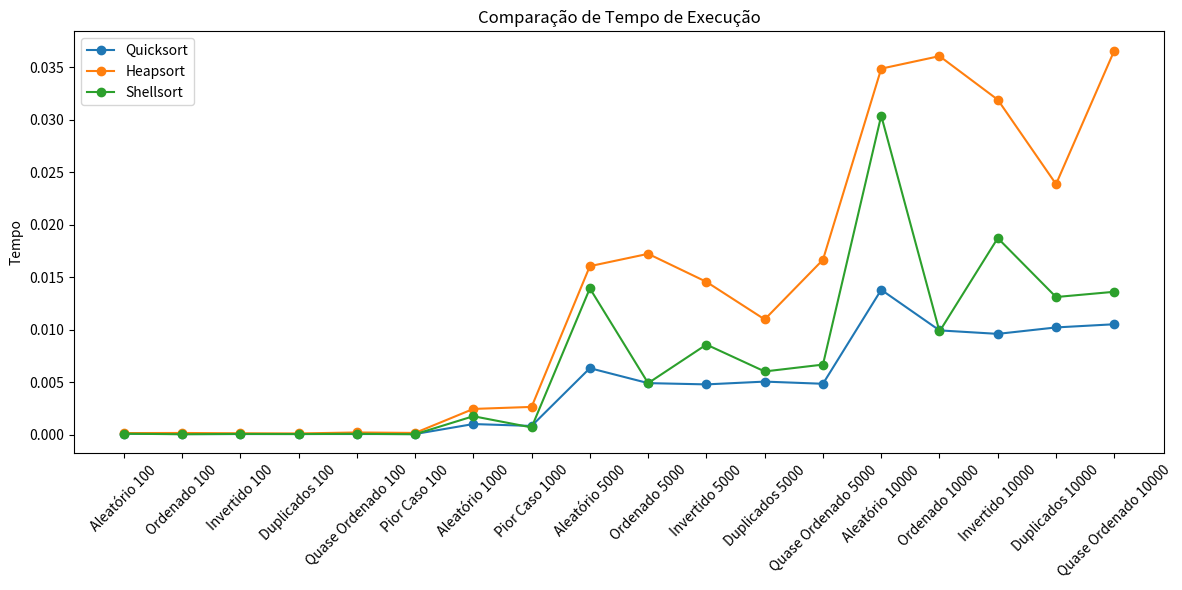
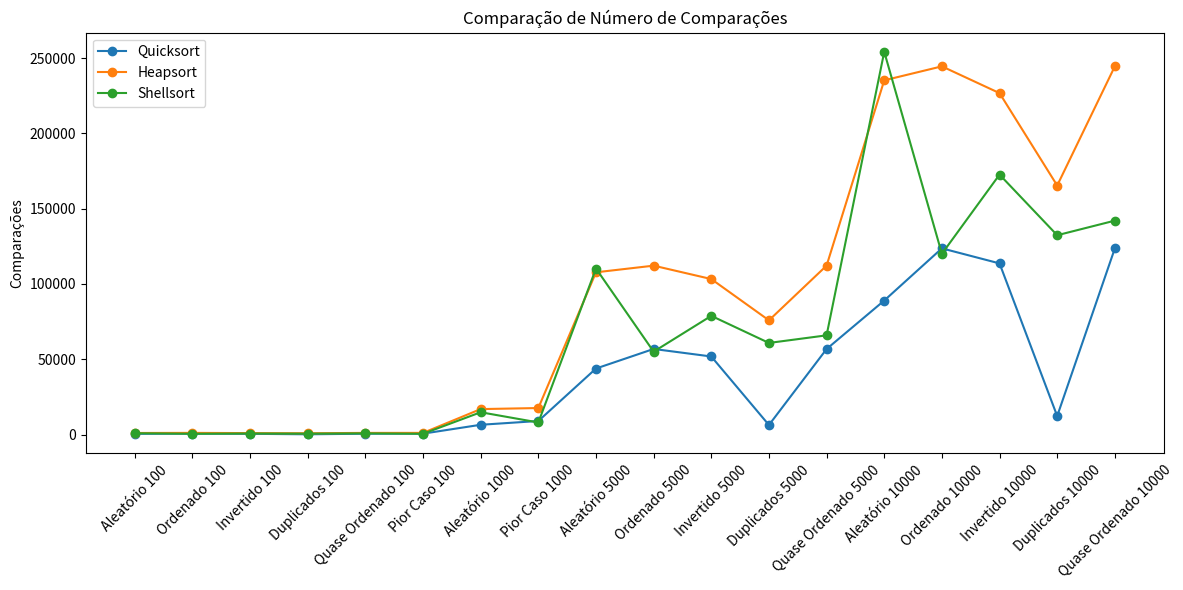
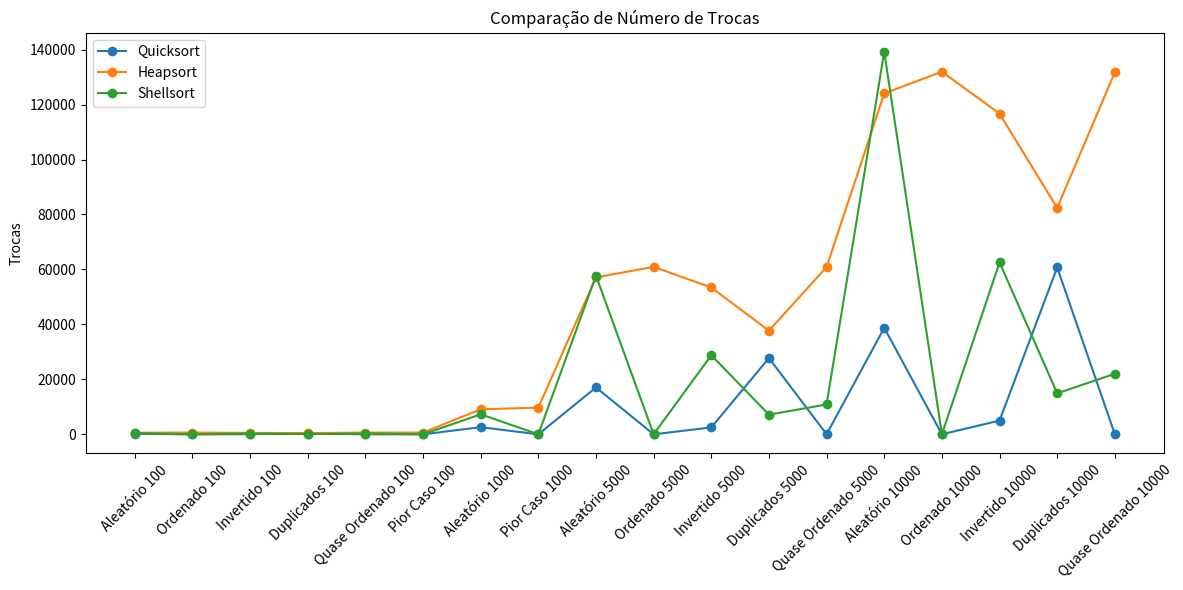

These charts were generated, in order, by the following Python code:
import random
import time
import copy
import matplotlib. pyplot as plt
#import matplotlib.pyplot as plt 
import pandas as pd
import sys
sys.setrecursionlimit(10000)

def quicksort(arr):
    counts = {'comparisons': 0, 'swaps': 0}
    stack = [(0, len(arr)-1)]
    
    while stack:
        low, high = stack.pop()
        if low < high:
            pivot_index = partition(arr, low, high, counts)
            stack.append((pivot_index + 1, high))
            stack.append((low, pivot_index))
    return counts

def partition(arr, low, high, counts):
    pivot = arr[(low + high) // 2]
    i = low - 1
    j = high + 1
    while True:
        i += 1
        while arr[i] < pivot:
            counts['comparisons'] += 1
            i += 1
        j -= 1
        while arr[j] > pivot:
            counts['comparisons'] += 1
            j -= 1
        if i >= j:
            return j
        arr[i], arr[j] = arr[j], arr[i]
        counts['swaps'] += 1

def heapsort(arr):
    counts = {'comparisons': 0, 'swaps': 0}
    
    def heapify(n, i):
        largest = i
        l = 2 * i + 1
        r = 2 * i + 2

        if l < n:
            counts['comparisons'] += 1
            if arr[i] < arr[l]:
                largest = l

        if r < n:
            counts['comparisons'] += 1
            if arr[largest] < arr[r]:
                largest = r

        if largest != i:
            arr[i], arr[largest] = arr[largest], arr[i]
            counts['swaps'] += 1
            heapify(n, largest)

    n = len(arr)
    for i in range(n//2 - 1, -1, -1):
        heapify(n, i)
    for i in range(n-1, 0, -1):
        arr[i], arr[0] = arr[0], arr[i]
        counts['swaps'] += 1
        heapify(i, 0)
    return counts

def shellsort(arr):
    counts = {'comparisons': 0, 'swaps': 0}
    n = len(arr)
    gap = n//2
    
    while gap > 0:
        for i in range(gap, n):
            temp = arr[i]
            j = i
            while j >= gap:
                counts['comparisons'] += 1
                if arr[j - gap] > temp:
                    arr[j] = arr[j - gap]
                    counts['swaps'] += 1
                    j -= gap
                else:
                    break
            arr[j] = temp
        gap //= 2
    return counts

def generate_random(size):
    return [random.randint(0, 1000) for _ in range(size)]

def generate_sorted(size):
    return list(range(size))

def generate_reversed(size):
    return list(range(size, 0, -1))

def generate_duplicates(size):
    return [random.choice([1, 5, 10]) for _ in range(size)]

def generate_nearly_sorted(size, swaps=10):
    arr = list(range(size))
    for _ in range(swaps):
        a, b = random.sample(range(size), 2)
        arr[a], arr[b] = arr[b], arr[a]
    return arr

def run_tests(algorithms, test_cases, runs=10):
    results = []
    for case_name, array in test_cases:
        print(f"Testando caso: {case_name} (tamanho: {len(array)})")
        for algo_name, algo in algorithms.items():
            time_total = 0
            comp_total = 0
            swaps_total = 0
            
            for _ in range(runs):
                arr_copy = copy.deepcopy(array)
                start_time = time.time()
                counts = algo(arr_copy)
                time_total += time.time() - start_time
                comp_total += counts['comparisons']
                swaps_total += counts['swaps']
            
            avg_time = time_total / runs
            avg_comp = comp_total / runs
            avg_swaps = swaps_total / runs
            
            results.append({
                'Caso': case_name,
                'Algoritmo': algo_name,
                'Tempo': avg_time,
                'Comparações': avg_comp,
                'Trocas': avg_swaps
            })
    return pd.DataFrame(results)

test_cases = [
    ('Aleatório 100', generate_random(100)),
    ('Ordenado 100', generate_sorted(100)),
    ('Invertido 100', generate_reversed(100)),
    ('Duplicados 100', generate_duplicates(100)),
    ('Quase Ordenado 100', generate_nearly_sorted(100)),
    ('Pior Caso 100', generate_sorted(100)),
    
    ('Aleatório 1000', generate_random(1000)),
    ('Pior Caso 1000', generate_sorted(1000)),
    
    # Novos casos
    ('Aleatório 5000', generate_random(5000)),
    ('Ordenado 5000', generate_sorted(5000)),
    ('Invertido 5000', generate_reversed(5000)),
    ('Duplicados 5000', generate_duplicates(5000)),
    ('Quase Ordenado 5000', generate_nearly_sorted(5000)),
    
    ('Aleatório 10000', generate_random(10000)),
    ('Ordenado 10000', generate_sorted(10000)),
    ('Invertido 10000', generate_reversed(10000)),
    ('Duplicados 10000', generate_duplicates(10000)),
    ('Quase Ordenado 10000', generate_nearly_sorted(10000)),
]


algorithms = {
    'Quicksort': quicksort,
    'Heapsort': heapsort,
    'Shellsort': shellsort
}

results = run_tests(algorithms, test_cases)

def plot_results(df, metric, title):
    plt.figure(figsize=(12, 6))
    for algo in df['Algoritmo'].unique():
        subset = df[df['Algoritmo'] == algo]
        plt.plot(subset['Caso'], subset[metric], label=algo, marker='o')
    plt.title(title)
    plt.xticks(rotation=45)
    plt.ylabel(metric)
    plt.legend()
    plt.tight_layout()
    plt.show()

print("\nResultados Agregados:")
print(results.to_string(index=False))

plot_results(results, 'Tempo', 'Comparação de Tempo de Execução')
plot_results(results, 'Comparações', 'Comparação de Número de Comparações')
plot_results(results, 'Trocas', 'Comparação de Número de Trocas')